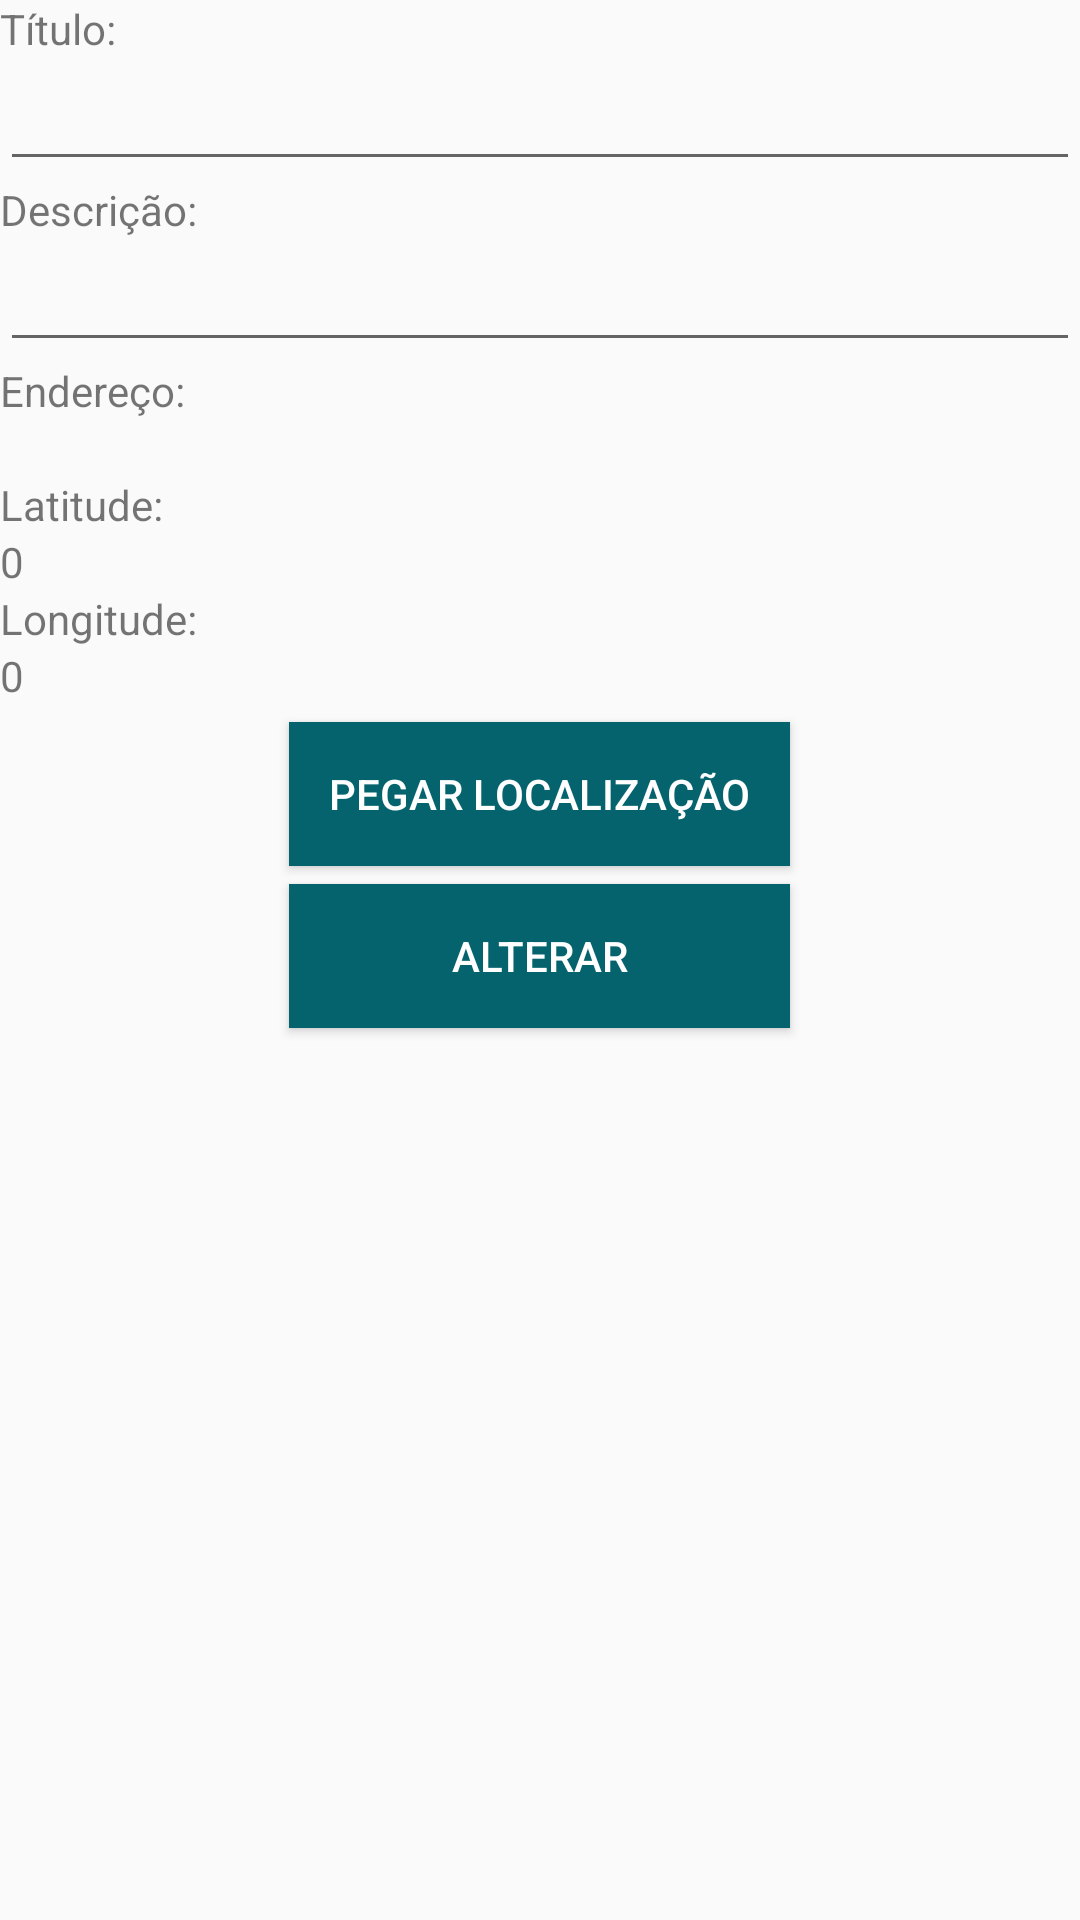

Produce the Android XML layout that renders to this screen, including the resource entries it uses.
<!-- AndroidManifest.xml: application theme AppTheme -->
<!-- res/layout/activity_alterar.xml -->
<?xml version="1.0" encoding="utf-8"?>
<LinearLayout xmlns:android="http://schemas.android.com/apk/res/android"
    xmlns:app="http://schemas.android.com/apk/res-auto"
    xmlns:tools="http://schemas.android.com/tools"
    android:layout_width="match_parent"
    android:layout_height="match_parent"
    android:orientation="vertical"
    tools:context=".AlterarActivity">

    <TextView
        android:layout_width="wrap_content"
        android:layout_height="wrap_content"
        android:text="Título:"/>

    <EditText
        android:id="@+id/etTituloAlterar"
        android:layout_width="match_parent"
        android:layout_height="wrap_content" />

    <TextView
        android:layout_width="wrap_content"
        android:layout_height="wrap_content"
        android:text="Descrição:"/>

    <EditText
        android:id="@+id/etDescricaoAlterar"
        android:layout_width="match_parent"
        android:layout_height="wrap_content" />

    <TextView
        android:layout_width="wrap_content"
        android:layout_height="wrap_content"
        android:text="Endereço:"/>

    <TextView
        android:id="@+id/tvEnderecoAlterar"
        android:layout_width="match_parent"
        android:layout_height="wrap_content" />

    <TextView
        android:layout_width="wrap_content"
        android:layout_height="wrap_content"
        android:text="Latitude:"/>

    <TextView
        android:id="@+id/tvLatitudeAlterar"
        android:layout_width="match_parent"
        android:layout_height="wrap_content"
        android:text="0"/>

    <TextView
        android:layout_width="wrap_content"
        android:layout_height="wrap_content"
        android:text="Longitude:"/>

    <TextView
        android:id="@+id/tvLongitudeAlterar"
        android:layout_width="match_parent"
        android:layout_height="wrap_content"
        android:text="0"/>

    <LinearLayout
        android:layout_width="match_parent"
        android:layout_height="wrap_content"
        android:orientation="vertical">


        <Button
            android:layout_width="167dp"
            android:layout_height="wrap_content"
            android:textColor="#FFFFFF"
            android:background="@color/colorAccent"
            android:text="Pegar Localização"
            android:layout_margin="6dip"
            android:layout_gravity="center"
            android:onClick="btPegarLocalizacaoAlterarOnClick"/>

    </LinearLayout>

    <Button
        android:layout_width="167dp"
        android:layout_height="wrap_content"
        android:textColor="#FFFFFF"
        android:layout_gravity="center"
        android:background="@color/colorAccent"
        android:onClick="btAlterarOnclick"
        android:text="Alterar" />


</LinearLayout>
<!-- resources referenced by this layout -->
<resources>
  <color name="colorAccent">#04636D</color>
  <style name="AppTheme" parent="Theme.AppCompat.Light.DarkActionBar">
          
          <item name="colorPrimary">@color/colorPrimary</item>
          <item name="colorPrimaryDark">@color/colorPrimaryDark</item>
          <item name="colorAccent">@color/colorAccent</item>
      </style>
  <color name="colorPrimary">#78cacf</color>
  <color name="colorPrimaryDark">#78cacf</color>
</resources>
